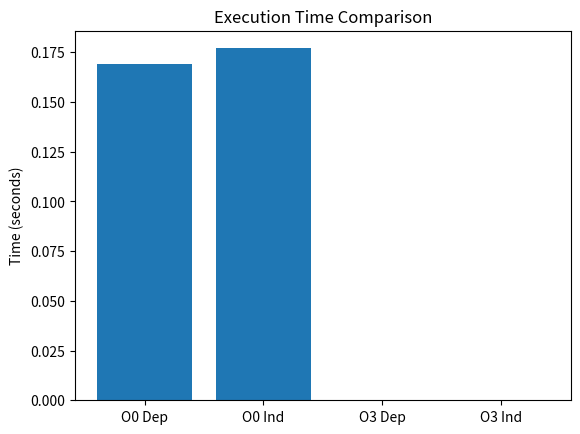

The script that saved this image:
import matplotlib.pyplot as plt

versions = ['O0 Dep', 'O0 Ind', 'O3 Dep', 'O3 Ind']
times = [0.169, 0.177, 0, 0]

plt.bar(versions, times)
plt.ylabel("Time (seconds)")
plt.title("Execution Time Comparison")
plt.show()
